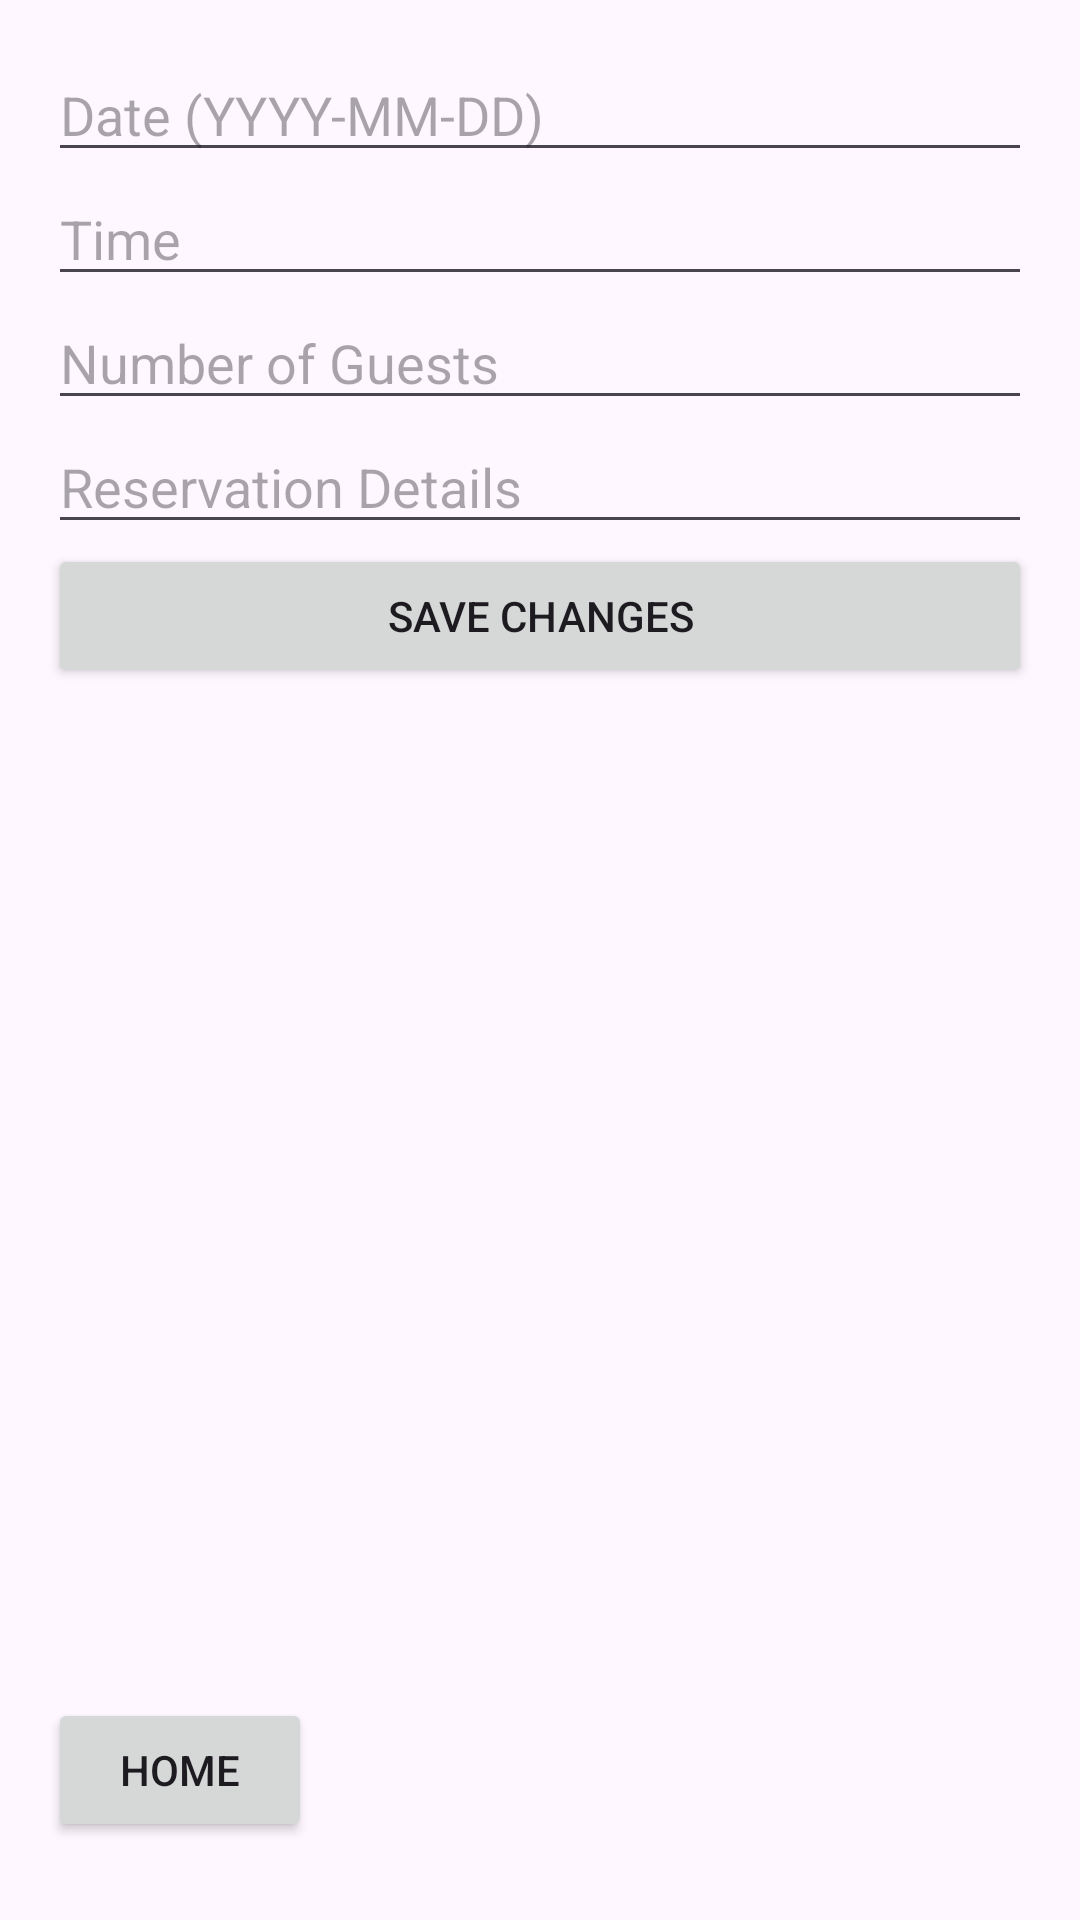

Android layout source for this screen:
<!-- AndroidManifest.xml: application theme Theme.AndroidUIDesignLab -->
<!-- res/layout/activity_staff_reservation_edit.xml -->
<?xml version="1.0" encoding="utf-8"?>
<RelativeLayout xmlns:android="http://schemas.android.com/apk/res/android"
    android:layout_width="match_parent"
    android:layout_height="match_parent"
    android:padding="16dp">

    <LinearLayout
        android:layout_width="match_parent"
        android:layout_height="wrap_content"
        android:orientation="vertical"
        android:layout_alignParentTop="true">

        <EditText
            android:id="@+id/etReservationDate"
            android:layout_width="match_parent"
            android:layout_height="wrap_content"
            android:hint="Date (YYYY-MM-DD)" />

        <EditText
            android:id="@+id/etReservationTime"
            android:layout_width="match_parent"
            android:layout_height="wrap_content"
            android:hint="Time" />

        <EditText
            android:id="@+id/etNumberOfGuests"
            android:layout_width="match_parent"
            android:layout_height="wrap_content"
            android:hint="Number of Guests"
            android:inputType="number" />

        <EditText
            android:id="@+id/etReservationDetails"
            android:layout_width="match_parent"
            android:layout_height="wrap_content"
            android:hint="Reservation Details" />

        <Button
            android:id="@+id/btnSaveChanges"
            android:layout_width="match_parent"
            android:layout_height="wrap_content"
            android:text="Save Changes" />
    </LinearLayout>

    <FrameLayout
        android:layout_width="match_parent"
        android:layout_height="wrap_content"
        android:layout_alignParentBottom="true">

        <include layout="@layout/staff_home_button" />

    </FrameLayout>

</RelativeLayout>
<!-- res/layout/staff_home_button.xml (included above) -->
<?xml version="1.0" encoding="utf-8"?>
<Button xmlns:android="http://schemas.android.com/apk/res/android"
    android:id="@+id/btnHome"
    android:layout_width="wrap_content"
    android:layout_height="wrap_content"
    android:layout_above="@+id/bottomNavBar"
    android:layout_centerHorizontal="true"
    android:layout_marginBottom="10dp"
    android:text="Home" />
<!-- resources referenced by this layout -->
<resources>
  <style name="Theme.AndroidUIDesignLab" parent="Base.Theme.AndroidUIDesignLab" />
  <style name="Base.Theme.AndroidUIDesignLab" parent="Theme.Material3.DayNight.NoActionBar">
          
          
      </style>
</resources>
